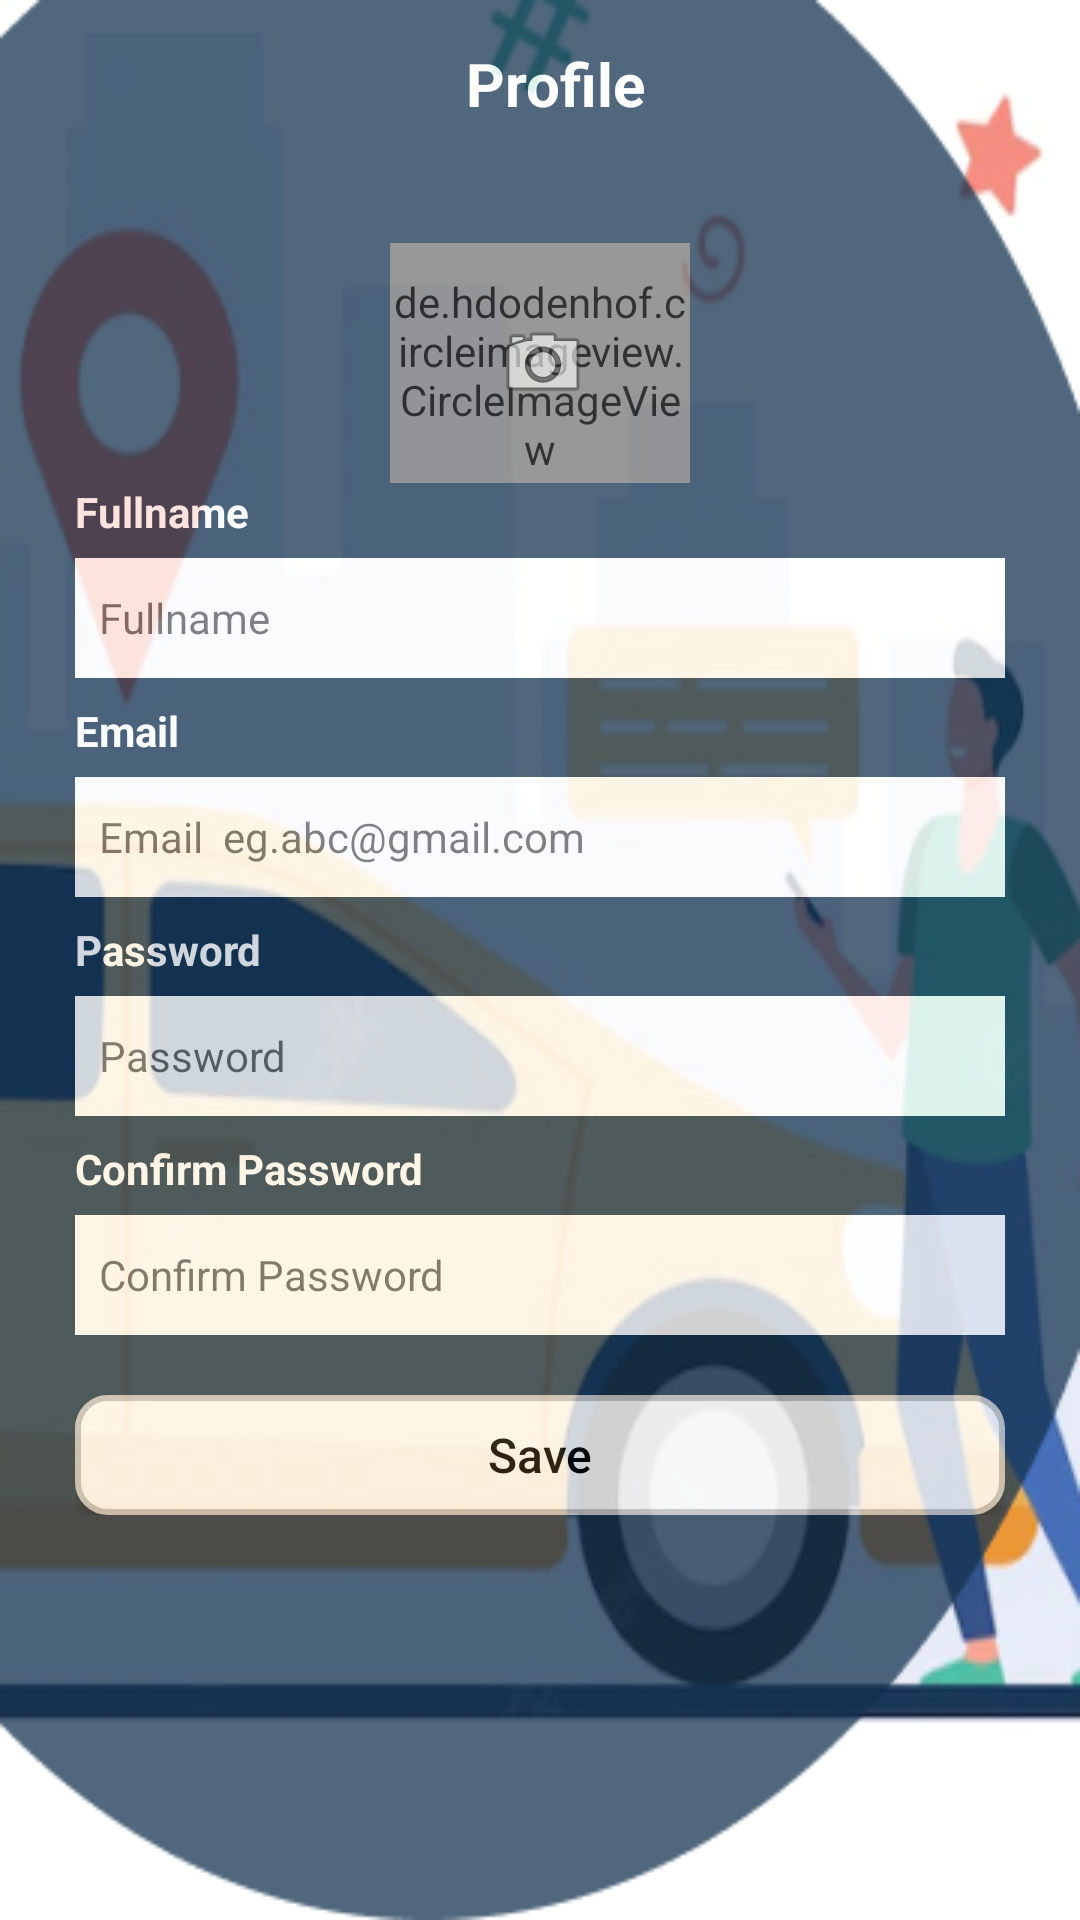

Reconstruct the res/layout file that produces this screen, plus the resources it refers to.
<!-- AndroidManifest.xml: application theme Theme.SukhiLocationBasedApp -->
<!-- res/layout/activity_profile.xml -->
<?xml version="1.0" encoding="utf-8"?>
<androidx.constraintlayout.widget.ConstraintLayout xmlns:android="http://schemas.android.com/apk/res/android"
    xmlns:app="http://schemas.android.com/apk/res-auto"
    xmlns:tools="http://schemas.android.com/tools"
    android:layout_width="match_parent"
    android:layout_height="match_parent"
    tools:context="com.moutamid.quickdrop.ProfileActivity"
    android:background="@drawable/loginbg">

    <LinearLayout
        android:layout_width="0dp"
        android:layout_height="0dp"
        android:orientation="vertical"
        app:layout_constraintTop_toTopOf="parent"
        app:layout_constraintLeft_toLeftOf="parent"
        app:layout_constraintRight_toRightOf="parent"
        app:layout_constraintBottom_toBottomOf="parent"
        android:background="@drawable/back1"
        android:alpha="0.8">

        <LinearLayout
            android:layout_width="match_parent"
            android:layout_height="?actionBarSize"
            android:orientation="horizontal"
            android:gravity="center">


            <ImageView
                android:layout_width="wrap_content"
                android:layout_height="wrap_content"
                android:id="@+id/back"
                android:tint="@color/white"
                android:src="@drawable/ic_baseline_arrow_back_24"
                tools:ignore="UseAppTint" />

            <TextView
                android:layout_width="match_parent"
                android:layout_height="wrap_content"
                android:text="Profile"
                android:gravity="center"
                android:layout_marginLeft="10dp"
                android:textStyle="bold"
                android:id="@+id/toolbar"
                android:textColor="@android:color/white"
                android:textSize="20sp"/>
        </LinearLayout>

        <ScrollView
            android:layout_width="match_parent"
            android:layout_height="match_parent"
            android:scrollbars="none">
            <LinearLayout
                android:layout_width="match_parent"
                android:layout_height="match_parent"
                android:orientation="vertical"
                android:layout_margin="25dp">

                <RelativeLayout
                    android:layout_width="match_parent"
                    android:layout_height="wrap_content"
                    android:gravity="center">

                    <de.hdodenhof.circleimageview.CircleImageView
                        android:id="@+id/imageView"
                        android:layout_width="100dp"
                        android:layout_height="80dp"
                        android:layout_gravity="center"
                        android:paddingTop="8dp"
                        android:src="@drawable/profile" />

                    <ImageView
                        android:layout_width="wrap_content"
                        android:layout_height="80dp"
                        android:layout_marginLeft="35dp"
                        android:src="@android:drawable/ic_menu_camera" />

                </RelativeLayout>


                <TextView
                    android:layout_width="match_parent"
                    android:layout_height="wrap_content"
                    android:text="Fullname"
                    android:textColor="#fff"
                    android:textSize="14sp"
                    android:textStyle="bold" />
                <EditText
                    android:layout_width="match_parent"
                    android:layout_height="40dp"
                    android:inputType="text"
                    android:padding="8dp"
                    android:textSize="14sp"
                    android:id="@+id/fname"
                    android:textColor="@color/black"
                    android:layout_marginTop="6dp"
                    android:background="@drawable/input"
                    android:hint="Fullname"/>

                <TextView
                    android:layout_width="match_parent"
                    android:layout_height="wrap_content"
                    android:text="Email"
                    android:textColor="#fff"
                    android:layout_marginTop="8dp"
                    android:textSize="14sp"
                    android:textStyle="bold" />
                <EditText
                    android:layout_width="match_parent"
                    android:layout_height="40dp"
                    android:inputType="textEmailAddress"
                    android:textSize="14sp"
                    android:padding="8dp"
                    android:layout_marginTop="6dp"
                    android:id="@+id/email"
                    android:textColor="#000"
                    android:background="@drawable/input"
                    android:hint="Email  eg.abc@gmail.com"/>

                <TextView
                    android:layout_width="match_parent"
                    android:layout_height="wrap_content"
                    android:text="Password"
                    android:layout_marginTop="8dp"
                    android:textColor="#fff"
                    android:textSize="14sp"
                    android:textStyle="bold" />
                <EditText
                    android:layout_width="match_parent"
                    android:layout_height="40dp"
                    android:inputType="textPassword"
                    android:padding="8dp"
                    android:id="@+id/pass"
                    android:textColor="#000"
                    android:textSize="14sp"
                    android:layout_marginTop="6dp"
                    android:background="@drawable/input"
                    android:hint="Password"/>

                <TextView
                    android:layout_width="match_parent"
                    android:layout_height="wrap_content"
                    android:text="Confirm Password"
                    android:textColor="#fff"
                    android:layout_marginTop="8dp"
                    android:textSize="14sp"
                    android:textStyle="bold" />
                <EditText
                    android:layout_width="match_parent"
                    android:layout_height="40dp"
                    android:inputType="textPassword"
                    android:padding="8dp"
                    android:textSize="14sp"
                    android:layout_marginTop="6dp"
                    android:id="@+id/cpass"
                    android:textColor="#000"
                    android:background="@drawable/input"
                    android:hint="Confirm Password"/>
                <Button
                    android:layout_width="match_parent"
                    android:layout_height="40dp"
                    android:layout_gravity="center"
                    android:text="Save"
                    android:id="@+id/signUp"
                    android:textSize="16sp"
                    android:textColor="@color/black"
                    android:background="@drawable/button_border"
                    android:textAllCaps="false"
                    android:layout_marginTop="20dp"/>




            </LinearLayout>

        </ScrollView>
    </LinearLayout>



</androidx.constraintlayout.widget.ConstraintLayout>
<!-- resources referenced by this layout -->
<resources>
  <color name="black">#FF000000</color>
  <color name="white">#FFFFFFFF</color>
  <!-- drawable back1: png bitmap (drawable, 5054 bytes) -->
  <!-- drawable button_border (drawable) -->
  <?xml version="1.0" encoding="utf-8"?>
  <shape xmlns:android="http://schemas.android.com/apk/res/android"
      android:shape="rectangle" >
  
      <solid android:color="@android:color/white" />
  
      <corners
          android:radius="10dp" />
  
      <stroke
          android:width="2dp"
          android:color="@color/purple_500"
          />
  
  </shape>
  <!-- drawable input (drawable) -->
  <?xml version="1.0" encoding="utf-8"?>
  <layer-list xmlns:android="http://schemas.android.com/apk/res/android">
      <item>
          <shape android:shape="rectangle">
              <solid android:color="@android:color/transparent"/>
          </shape>
      </item>
      <item>
          <shape android:shape="rectangle">
              <solid android:color="@color/white"/>
          </shape>
      </item>
      <item android:bottom="2dp">
          <shape android:shape="rectangle">
              <solid android:color="@android:color/transparent"/>
          </shape>
      </item>
  </layer-list>
  <!-- drawable loginbg: png bitmap (drawable, 96906 bytes) -->
  <style name="Theme.SukhiLocationBasedApp" parent="Theme.MaterialComponents.Light.NoActionBar">
          
          <item name="colorPrimary">@color/purple_500</item>
          <item name="colorPrimaryVariant">@color/purple_700</item>
          <item name="colorOnPrimary">@color/white</item>
          
          <item name="colorSecondary">@color/teal_200</item>
          <item name="colorSecondaryVariant">@color/teal_700</item>
          <item name="colorOnSecondary">@color/black</item>
          
          <item name="android:statusBarColor" tools:targetApi="l">?attr/colorPrimaryVariant</item>
          
      </style>
  <color name="purple_500">#C4C4C4</color>
  <color name="purple_700">#12314E</color>
  <color name="teal_200">#E8E726</color>
  <color name="teal_700">#FF018786</color>
</resources>
